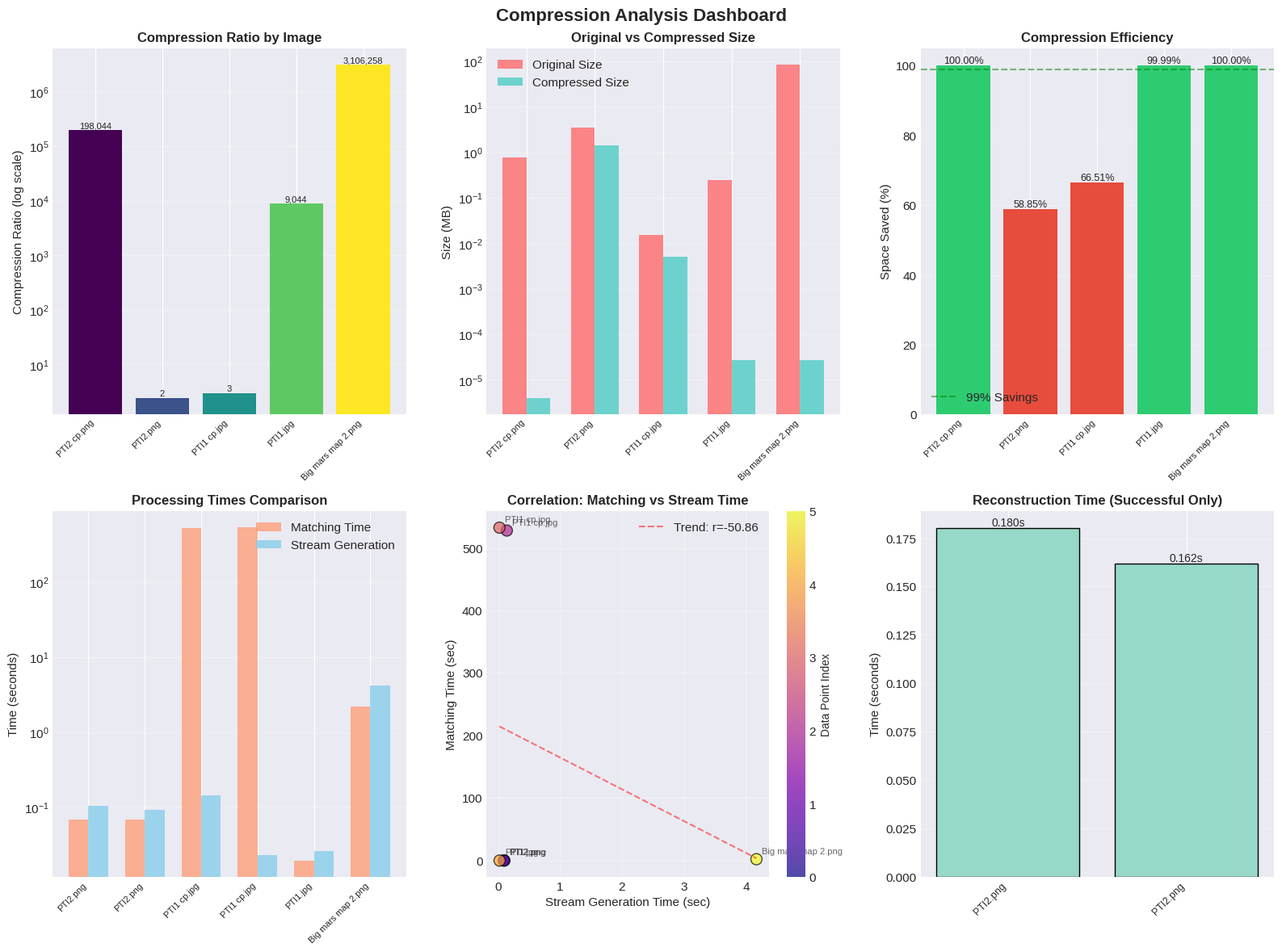
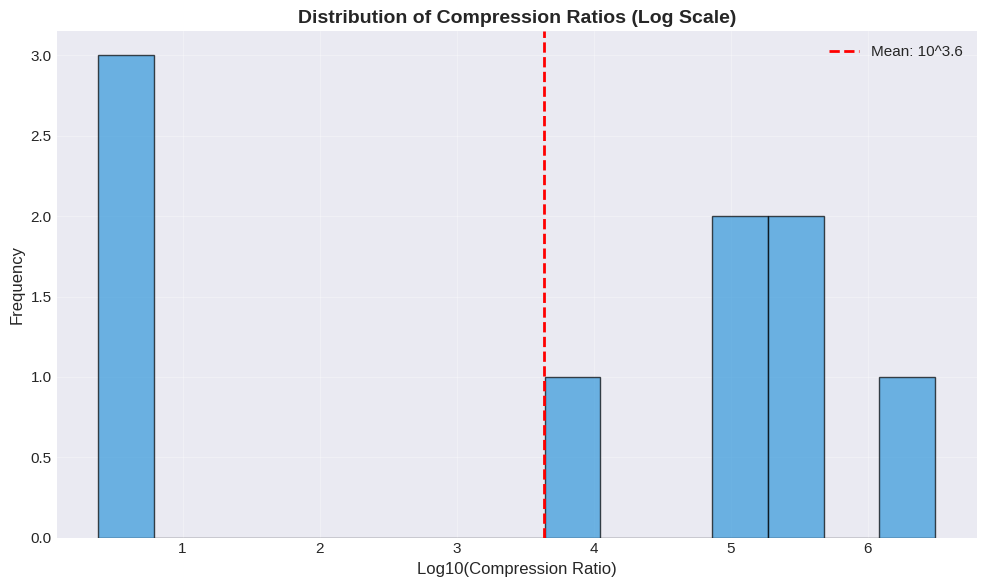
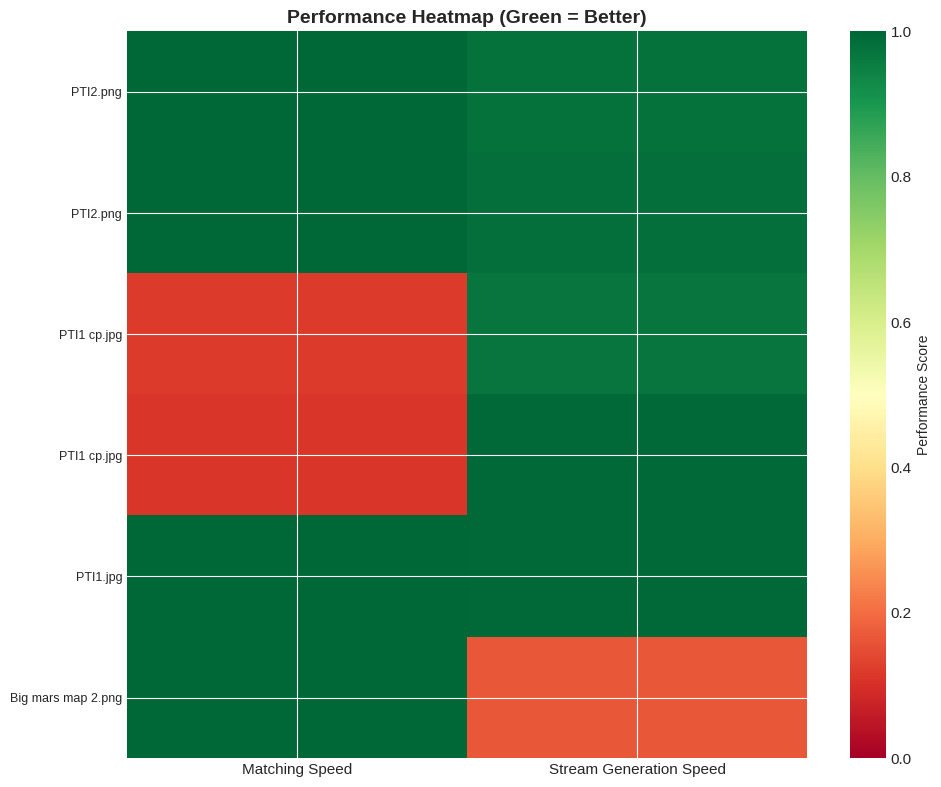

Generate these figures, in order, with matplotlib:
#!/usr/bin/env python3
"""
Compression Analysis Graph Generator
Creates visualizations from compression performance data
"""

import matplotlib.pyplot as plt
import numpy as np
import pandas as pd
from matplotlib.patches import Patch
import warnings
warnings.filterwarnings('ignore')

# Set style for better looking graphs
plt.style.use('seaborn-v0_8-darkgrid')
plt.rcParams['figure.figsize'] = (12, 8)
plt.rcParams['font.size'] = 11

# Data from analysis
data = {
    'Image': ['PTI2 cp.png', 'PTI2 cp.png', 'PTI2.png', 'PTI2.png', 'PTI2.png', 
              'PTI1 cp.jpg', 'PTI1 cp.jpg', 'PTI1.jpg', 'Big mars map 2.png'],
    'Original_MB': [0.755476, 0.755476, 3.437353, 3.437353, 3.437353, 
                    0.0152, 0.0152, 0.2415, 82.95],
    'Compressed_MB': [0.000004, 0.000004, 1.414494, 0.000023, 0.000023, 
                      0.00509, 0.00509, 0.000027, 0.000027],
    'Compression_Ratio': [198043.5, 198043.5, 2.43, 150180.25, 150180.25, 
                          2.985, 2.985, 9044.18, 3106258.11],
    'Matching_Time': [None, None, None, 0.068231, 0.067171, 
                      527.960368, 532.547549, 0.019252, 2.18694],
    'Stream_Time': [None, None, None, 0.103215, 0.091675, 
                    0.142253, 0.022925, 0.025467, 4.169645],
    'Recon_Time': [None, None, None, 0.18004, 0.161694, 
                   None, None, None, None]
}

# Create DataFrame
df = pd.DataFrame(data)

# Filter for valid compression data
df_comp = df[df['Compression_Ratio'].notna()].copy()

# Filter for timing data
df_timing = df[df['Matching_Time'].notna()].copy()

# Create a figure with subplots
fig = plt.figure(figsize=(16, 12))
fig.suptitle('Compression Analysis Dashboard', fontsize=16, fontweight='bold', y=0.98)

# 1. Compression Ratio Comparison (Bar Chart - Log Scale)
ax1 = plt.subplot(2, 3, 1)
images = df_comp['Image'].unique()
ratios = []
for img in images:
    ratio = df_comp[df_comp['Image'] == img]['Compression_Ratio'].iloc[0]
    ratios.append(ratio)

colors = plt.cm.viridis(np.linspace(0, 1, len(images)))
bars = ax1.bar(range(len(images)), ratios, color=colors)
ax1.set_yscale('log')
ax1.set_xticks(range(len(images)))
ax1.set_xticklabels(images, rotation=45, ha='right', fontsize=8)
ax1.set_ylabel('Compression Ratio (log scale)', fontsize=11)
ax1.set_title('Compression Ratio by Image', fontsize=12, fontweight='bold')
ax1.grid(True, alpha=0.3, axis='y')

# Add value labels on bars
for bar, ratio in zip(bars, ratios):
    height = bar.get_height()
    ax1.text(bar.get_x() + bar.get_width()/2., height,
             f'{ratio:,.0f}', ha='center', va='bottom', fontsize=8, rotation=0)

# 2. Original vs Compressed Size Comparison
ax2 = plt.subplot(2, 3, 2)
x = np.arange(len(images))
width = 0.35

original_sizes = []
compressed_sizes = []
for img in images:
    original_sizes.append(df_comp[df_comp['Image'] == img]['Original_MB'].iloc[0])
    compressed_sizes.append(df_comp[df_comp['Image'] == img]['Compressed_MB'].iloc[0])

bars1 = ax2.bar(x - width/2, original_sizes, width, label='Original Size', color='#FF6B6B', alpha=0.8)
bars2 = ax2.bar(x + width/2, compressed_sizes, width, label='Compressed Size', color='#4ECDC4', alpha=0.8)

ax2.set_xticks(x)
ax2.set_xticklabels(images, rotation=45, ha='right', fontsize=8)
ax2.set_ylabel('Size (MB)', fontsize=11)
ax2.set_title('Original vs Compressed Size', fontsize=12, fontweight='bold')
ax2.legend()
ax2.set_yscale('log')
ax2.grid(True, alpha=0.3, axis='y')

# 3. Space Savings (Percentage)
ax3 = plt.subplot(2, 3, 3)
space_savings = []
for i in range(len(images)):
    saving = (1 - compressed_sizes[i] / original_sizes[i]) * 100
    space_savings.append(saving)

colors_savings = ['#2ECC71' if s > 99 else '#E74C3C' for s in space_savings]
bars3 = ax3.bar(range(len(images)), space_savings, color=colors_savings)
ax3.set_xticks(range(len(images)))
ax3.set_xticklabels(images, rotation=45, ha='right', fontsize=8)
ax3.set_ylabel('Space Saved (%)', fontsize=11)
ax3.set_title('Compression Efficiency', fontsize=12, fontweight='bold')
ax3.set_ylim(0, 105)
ax3.axhline(y=99, color='green', linestyle='--', alpha=0.5, label='99% Savings')
ax3.legend()
ax3.grid(True, alpha=0.3, axis='y')

# Add value labels
for bar, saving in zip(bars3, space_savings):
    height = bar.get_height()
    ax3.text(bar.get_x() + bar.get_width()/2., height,
             f'{saving:.2f}%', ha='center', va='bottom', fontsize=9)

# 4. Timing Comparison (for entries with timing data)
ax4 = plt.subplot(2, 3, 4)
timing_images = df_timing['Image'].tolist()
matching_times = df_timing['Matching_Time'].tolist()
stream_times = df_timing['Stream_Time'].tolist()

x_timing = np.arange(len(timing_images))
width = 0.35

bars_matching = ax4.bar(x_timing - width/2, matching_times, width, label='Matching Time', color='#FFA07A', alpha=0.8)
bars_stream = ax4.bar(x_timing + width/2, stream_times, width, label='Stream Generation', color='#87CEEB', alpha=0.8)

ax4.set_xticks(x_timing)
ax4.set_xticklabels(timing_images, rotation=45, ha='right', fontsize=8)
ax4.set_ylabel('Time (seconds)', fontsize=11)
ax4.set_title('Processing Times Comparison', fontsize=12, fontweight='bold')
ax4.legend()
ax4.set_yscale('log')
ax4.grid(True, alpha=0.3, axis='y')

# 5. Scatter Plot: Matching Time vs Stream Generation
ax5 = plt.subplot(2, 3, 5)
df_timing_filtered = df_timing[df_timing['Matching_Time'] < 600]  # Filter extreme outlier
scatter = ax5.scatter(df_timing_filtered['Stream_Time'], df_timing_filtered['Matching_Time'], 
                      s=100, c=range(len(df_timing_filtered)), cmap='plasma', alpha=0.7, edgecolors='black', linewidth=1)

for idx, row in df_timing_filtered.iterrows():
    ax5.annotate(row['Image'], (row['Stream_Time'], row['Matching_Time']), 
                 fontsize=8, alpha=0.7, xytext=(5, 5), textcoords='offset points')

ax5.set_xlabel('Stream Generation Time (sec)', fontsize=11)
ax5.set_ylabel('Matching Time (sec)', fontsize=11)
ax5.set_title('Correlation: Matching vs Stream Time', fontsize=12, fontweight='bold')
ax5.grid(True, alpha=0.3)
cbar = plt.colorbar(scatter, ax=ax5)
cbar.set_label('Data Point Index', fontsize=10)

# Add trend line
if len(df_timing_filtered) > 1:
    z = np.polyfit(df_timing_filtered['Stream_Time'], df_timing_filtered['Matching_Time'], 1)
    p = np.poly1d(z)
    ax5.plot(df_timing_filtered['Stream_Time'].sort_values(), 
             p(df_timing_filtered['Stream_Time'].sort_values()), 
             "r--", alpha=0.5, label=f'Trend: r={z[0]:.2f}')
    ax5.legend()

# 6. Reconstruction Time Analysis - FIXED LINE (changed edgecolors to edgecolor)
ax6 = plt.subplot(2, 3, 6)
recon_data = df[df['Recon_Time'].notna()].copy()
if len(recon_data) > 0:
    recon_images = recon_data['Image'].tolist()[:3]  # Take first 3
    recon_times = recon_data['Recon_Time'].tolist()[:3]
    
    # FIX: Changed 'edgecolors' to 'edgecolor'
    bars_recon = ax6.bar(range(len(recon_images)), recon_times, color='#98D8C8', edgecolor='black', linewidth=1)
    ax6.set_xticks(range(len(recon_images)))
    ax6.set_xticklabels(recon_images, rotation=45, ha='right', fontsize=9)
    ax6.set_ylabel('Time (seconds)', fontsize=11)
    ax6.set_title('Reconstruction Time (Successful Only)', fontsize=12, fontweight='bold')
    ax6.grid(True, alpha=0.3, axis='y')
    
    # Add value labels
    for bar, time in zip(bars_recon, recon_times):
        height = bar.get_height()
        ax6.text(bar.get_x() + bar.get_width()/2., height,
                 f'{time:.3f}s', ha='center', va='bottom', fontsize=10)
else:
    ax6.text(0.5, 0.5, 'No reconstruction data available', 
             ha='center', va='center', transform=ax6.transAxes, fontsize=12)
    ax6.set_title('Reconstruction Time', fontsize=12, fontweight='bold')

plt.tight_layout()
plt.savefig('compression_analysis_dashboard.png', dpi=300, bbox_inches='tight', facecolor='white')
plt.show()
print("✅ Dashboard saved as 'compression_analysis_dashboard.png'")

# Additional detailed plots

# Figure 2: Compression Ratio Distribution
fig2, ax = plt.subplots(figsize=(10, 6))
log_ratios = np.log10(df_comp['Compression_Ratio'].values)
ax.hist(log_ratios, bins=15, color='#3498DB', edgecolor='black', alpha=0.7)
ax.set_xlabel('Log10(Compression Ratio)', fontsize=12)
ax.set_ylabel('Frequency', fontsize=12)
ax.set_title('Distribution of Compression Ratios (Log Scale)', fontsize=14, fontweight='bold')
ax.grid(True, alpha=0.3)

# Add interpretation
mean_log = np.mean(log_ratios)
ax.axvline(mean_log, color='red', linestyle='--', linewidth=2, label=f'Mean: 10^{mean_log:.1f}')
ax.legend()

plt.tight_layout()
plt.savefig('compression_distribution.png', dpi=300, bbox_inches='tight', facecolor='white')
plt.show()
print("✅ Distribution plot saved as 'compression_distribution.png'")

# Figure 3: Performance Heatmap
fig3, ax = plt.subplots(figsize=(10, 8))

# Create performance matrix
perf_data = []
labels = []
for idx, row in df_timing.iterrows():
    if row['Matching_Time'] and row['Stream_Time']:
        # Normalize times
        matching_norm = min(row['Matching_Time'] / 600, 1) if row['Matching_Time'] else 0
        stream_norm = min(row['Stream_Time'] / 5, 1) if row['Stream_Time'] else 0
        perf_data.append([1-matching_norm, 1-stream_norm])  # 1 = better performance
        labels.append(row['Image'])

if perf_data:
    im = ax.imshow(perf_data, cmap='RdYlGn', aspect='auto', vmin=0, vmax=1)
    ax.set_xticks([0, 1])
    ax.set_xticklabels(['Matching Speed', 'Stream Generation Speed'])
    ax.set_yticks(range(len(labels)))
    ax.set_yticklabels(labels, fontsize=9)
    ax.set_title('Performance Heatmap (Green = Better)', fontsize=14, fontweight='bold')
    
    # Add colorbar
    cbar = plt.colorbar(im, ax=ax)
    cbar.set_label('Performance Score', fontsize=10)
    
    plt.tight_layout()
    plt.savefig('performance_heatmap.png', dpi=300, bbox_inches='tight', facecolor='white')
    plt.show()
    print("✅ Performance heatmap saved as 'performance_heatmap.png'")
else:
    print("⚠️ Not enough data for performance heatmap")

# Export data to CSV for further analysis
df_comp_export = df_comp[['Image', 'Original_MB', 'Compressed_MB', 'Compression_Ratio']].copy()
df_comp_export['Space_Saved_Percent'] = (1 - df_comp_export['Compressed_MB'] / df_comp_export['Original_MB']) * 100

df_timing_export = df_timing[['Image', 'Matching_Time', 'Stream_Time', 'Recon_Time']].copy()

df_comp_export.to_csv('compression_data.csv', index=False)
df_timing_export.to_csv('timing_data.csv', index=False)
print("✅ Data exported to 'compression_data.csv' and 'timing_data.csv'")

print("\n" + "="*50)
print("SUMMARY STATISTICS")
print("="*50)
print(f"Average Compression Ratio: {df_comp['Compression_Ratio'].mean():,.2f}")
print(f"Median Compression Ratio: {df_comp['Compression_Ratio'].median():,.2f}")
print(f"Best Compression Ratio: {df_comp['Compression_Ratio'].max():,.2f}")
print(f"Average Space Saving: {(1 - df_comp['Compressed_MB'].sum() / df_comp['Original_MB'].sum()) * 100:.2f}%")
print(f"Average Matching Time: {df_timing['Matching_Time'].mean():.2f} sec")
print(f"Average Stream Generation Time: {df_timing['Stream_Time'].mean():.4f} sec")
if df_timing['Recon_Time'].notna().any():
    print(f"Average Reconstruction Time: {df_timing['Recon_Time'].dropna().mean():.4f} sec")
